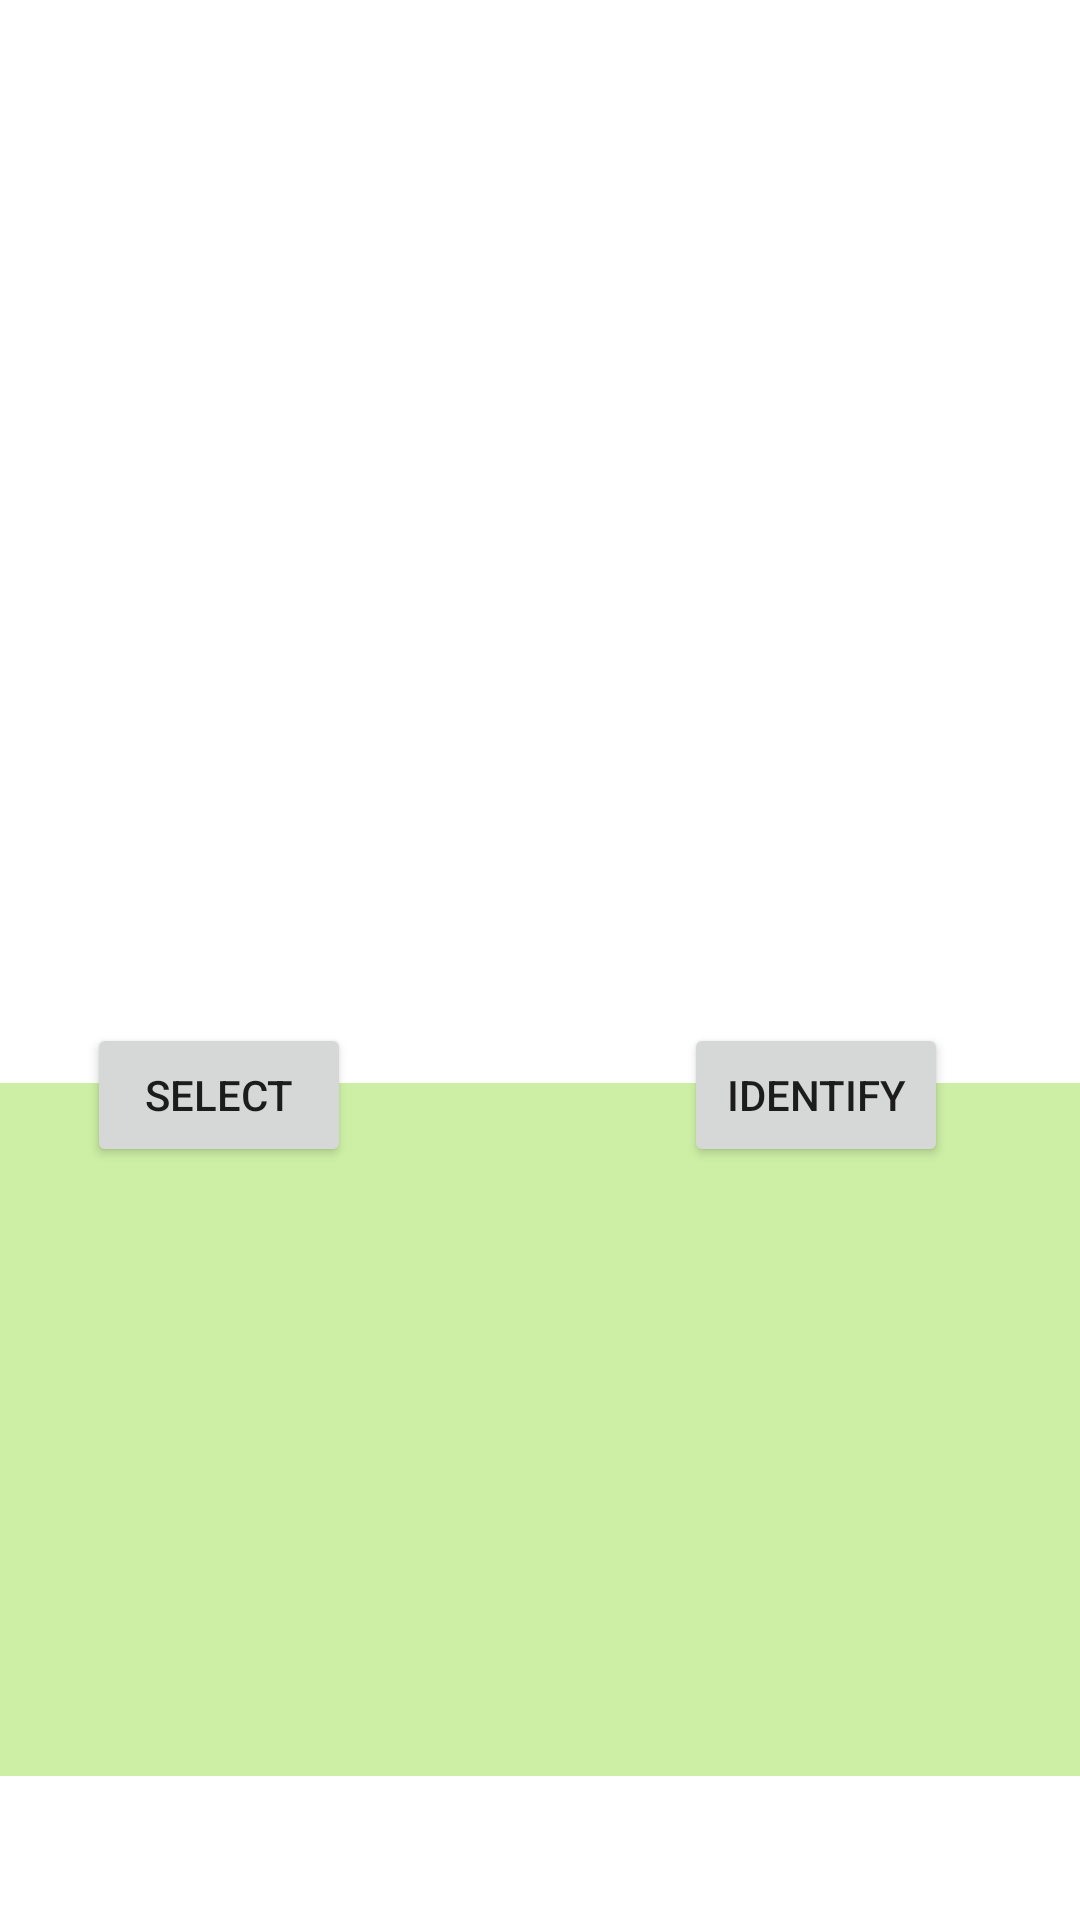

Here is an Android app screen rendered from its layout file. Give the layout XML and the strings, colors and styles it references.
<!-- AndroidManifest.xml: application theme Theme.C964_Capstone_Java -->
<!-- res/layout/activity_identify.xml -->
<?xml version="1.0" encoding="utf-8"?>

<androidx.constraintlayout.widget.ConstraintLayout xmlns:android="http://schemas.android.com/apk/res/android"
    xmlns:app="http://schemas.android.com/apk/res-auto"
    xmlns:tools="http://schemas.android.com/tools"
    android:layout_width="match_parent"
    android:layout_height="match_parent"
    tools:context=".IdentifyActivity">

    <ImageView
        android:id="@+id/imageView"
        android:layout_width="348dp"
        android:layout_height="273dp"
        android:layout_marginTop="16dp"
        app:layout_constraintEnd_toEndOf="parent"
        app:layout_constraintHorizontal_bias="0.492"
        app:layout_constraintStart_toStartOf="parent"
        app:layout_constraintTop_toTopOf="parent"
        tools:srcCompat="@tools:sample/avatars" />

    <Button
        android:id="@+id/selectBtn"
        android:layout_width="wrap_content"
        android:layout_height="wrap_content"
        android:layout_marginTop="52dp"
        android:text="Select"
        app:layout_constraintBottom_toTopOf="@+id/listView"
        app:layout_constraintEnd_toStartOf="@+id/classifyBtn"
        app:layout_constraintHorizontal_bias="0.206"
        app:layout_constraintStart_toStartOf="parent"
        app:layout_constraintTop_toBottomOf="@+id/imageView"
        app:layout_constraintVertical_bias="0.0" />

    <Button
        android:id="@+id/classifyBtn"
        android:layout_width="wrap_content"
        android:layout_height="wrap_content"
        android:layout_marginTop="52dp"
        android:layout_marginEnd="44dp"
        android:onClick="setTextField"
        android:text="Identify"
        app:layout_constraintBottom_toTopOf="@+id/listView"
        app:layout_constraintEnd_toEndOf="parent"
        app:layout_constraintTop_toBottomOf="@+id/imageView"
        app:layout_constraintVertical_bias="0.0" />

    <ListView
        android:id="@+id/listView"
        android:layout_width="408dp"
        android:layout_height="231dp"
        android:layout_marginBottom="48dp"
        android:background="#CDEFA5"
        android:textAlignment="textEnd"
        app:layout_constraintBottom_toBottomOf="parent"
        app:layout_constraintEnd_toEndOf="parent"
        app:layout_constraintStart_toStartOf="parent" />

</androidx.constraintlayout.widget.ConstraintLayout>
<!-- resources referenced by this layout -->
<resources>
  <style name="Theme.C964_Capstone_Java" parent="Theme.MaterialComponents.DayNight.DarkActionBar">
          
          <item name="colorPrimary">@color/purple_500</item>
          <item name="colorPrimaryVariant">@color/purple_700</item>
          <item name="colorOnPrimary">@color/white</item>
          
          <item name="colorSecondary">@color/teal_200</item>
          <item name="colorSecondaryVariant">@color/teal_700</item>
          <item name="colorOnSecondary">@color/black</item>
          
          <item name="android:statusBarColor" tools:targetApi="l">?attr/colorPrimaryVariant</item>
          
      </style>
  <!-- not gathered from this repository: default colours our renderer supplied (Android Studio template values) -->
  <color name="purple_500">#FF6200EE</color>
  <color name="purple_700">#FF3700B3</color>
  <color name="teal_200">#FF03DAC5</color>
  <color name="teal_700">#FF018786</color>
  <color name="black">#FF000000</color>
  <color name="white">#FFFFFFFF</color>
</resources>
